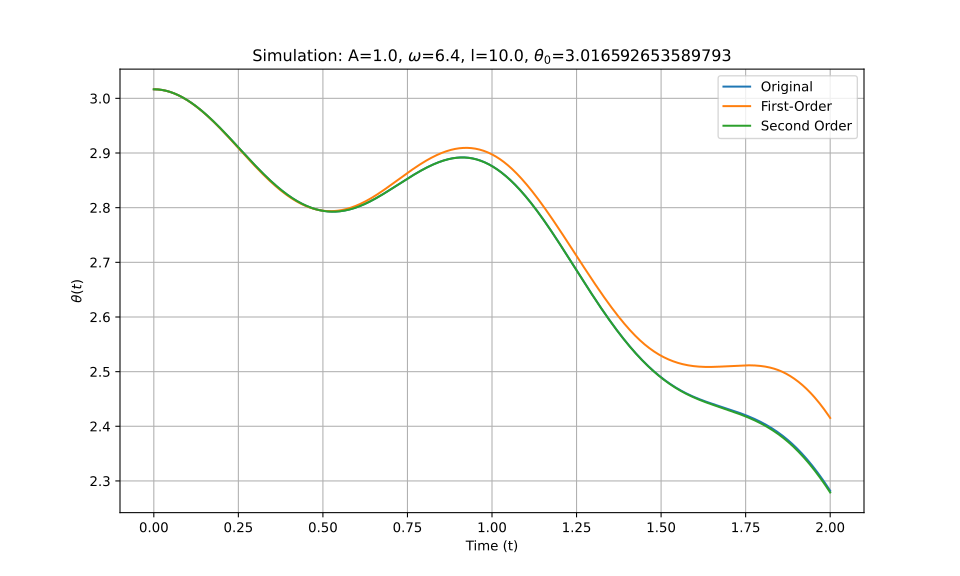

The table this chart was drawn from, first rows:
t_eval, Equation_1, Equation_2, Equation_3
0.0, 3.017, 3.017, 3.017
0.002002, 3.017, 3.017, 3.017
0.004004, 3.017, 3.017, 3.017
0.006006, 3.017, 3.017, 3.017
0.008008, 3.016, 3.016, 3.016
0.01001, 3.016, 3.016, 3.016
0.01201, 3.016, 3.016, 3.016
0.01401, 3.016, 3.016, 3.016
0.01602, 3.016, 3.016, 3.016
0.01802, 3.016, 3.016, 3.016
0.02002, 3.016, 3.016, 3.016
0.02202, 3.016, 3.016, 3.016
0.02402, 3.015, 3.015, 3.015
0.02603, 3.015, 3.015, 3.015
0.02803, 3.015, 3.015, 3.015
0.03003, 3.015, 3.015, 3.015
0.03203, 3.014, 3.014, 3.014
0.03403, 3.014, 3.014, 3.014
0.03604, 3.014, 3.014, 3.014
0.03804, 3.014, 3.014, 3.014
0.04004, 3.013, 3.013, 3.013
0.04204, 3.013, 3.013, 3.013
0.04404, 3.013, 3.013, 3.013
0.04605, 3.012, 3.012, 3.012
0.04805, 3.012, 3.012, 3.012
0.05005, 3.011, 3.011, 3.011
0.05205, 3.011, 3.011, 3.011
0.05405, 3.011, 3.01, 3.011
0.05606, 3.01, 3.01, 3.01
0.05806, 3.01, 3.01, 3.01
0.06006, 3.009, 3.009, 3.009
0.06206, 3.009, 3.009, 3.009
0.06406, 3.008, 3.008, 3.008
0.06607, 3.008, 3.007, 3.008
0.06807, 3.007, 3.007, 3.007
0.07007, 3.006, 3.006, 3.006
0.07207, 3.006, 3.006, 3.006
0.07407, 3.005, 3.005, 3.005
0.07608, 3.005, 3.005, 3.005
0.07808, 3.004, 3.004, 3.004
0.08008, 3.003, 3.003, 3.003
0.08208, 3.003, 3.003, 3.003
0.08408, 3.002, 3.002, 3.002
0.08609, 3.001, 3.001, 3.001
0.08809, 3.001, 3.001, 3.001
0.09009, 3, 3, 3
0.09209, 2.999, 2.999, 2.999
0.09409, 2.999, 2.998, 2.999
0.0961, 2.998, 2.998, 2.998
0.0981, 2.997, 2.997, 2.997
0.1001, 2.996, 2.996, 2.996
0.1021, 2.995, 2.995, 2.995
0.1041, 2.995, 2.994, 2.995
0.1061, 2.994, 2.994, 2.994
0.1081, 2.993, 2.993, 2.993
0.1101, 2.992, 2.992, 2.992
0.1121, 2.991, 2.991, 2.991
0.1141, 2.99, 2.99, 2.99
0.1161, 2.99, 2.989, 2.99
0.1181, 2.989, 2.988, 2.989
... 940 more rows
